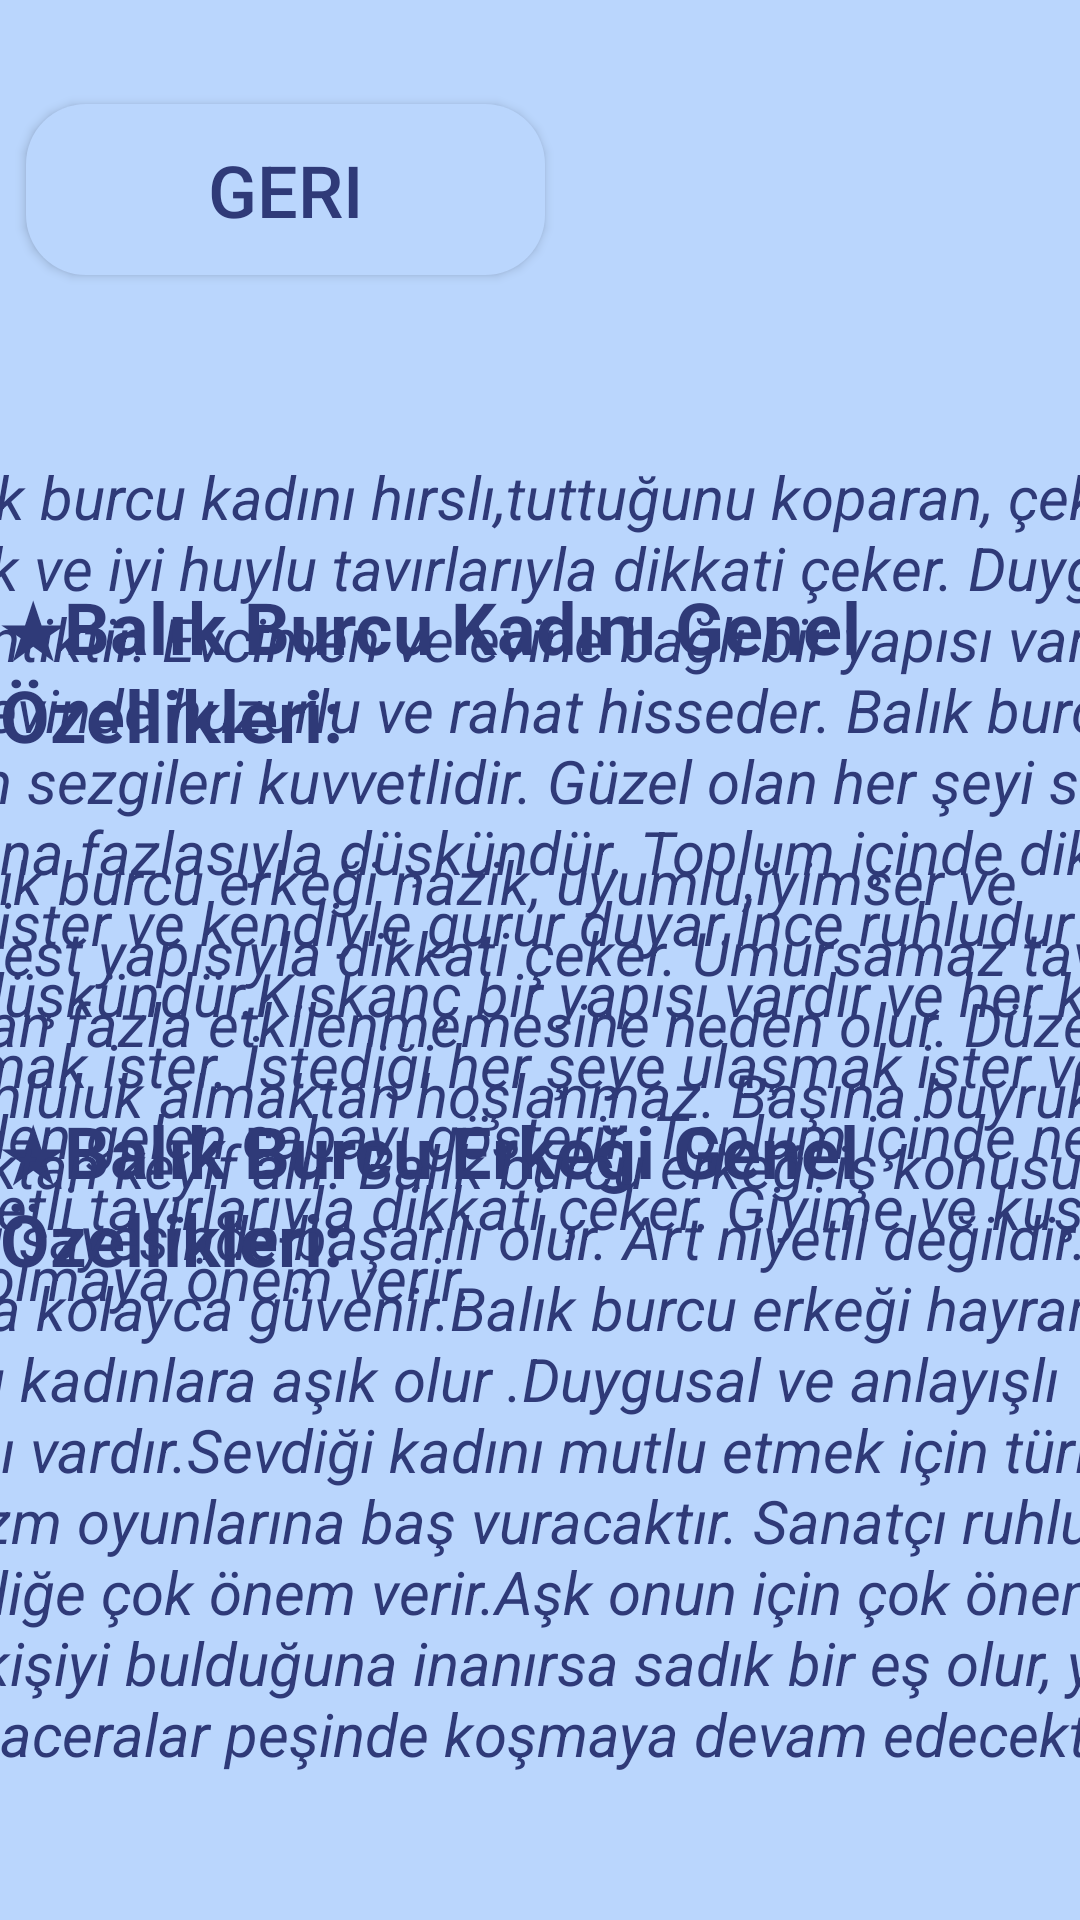

Layout XML and referenced resources for this Android screen:
<!-- AndroidManifest.xml: application theme Theme.Destina -->
<!-- res/layout/activity_main21.xml -->
<?xml version="1.0" encoding="utf-8"?>
<androidx.constraintlayout.widget.ConstraintLayout xmlns:android="http://schemas.android.com/apk/res/android"
    xmlns:app="http://schemas.android.com/apk/res-auto"
    xmlns:tools="http://schemas.android.com/tools"
    android:layout_width="match_parent"
    android:layout_height="match_parent"
    android:background="@drawable/arkaplan"
    tools:context=".MainActivity21">

    <Button
        android:id="@+id/balikGeriButonu"
        android:layout_width="173dp"
        android:layout_height="57dp"
        android:layout_marginTop="28dp"
        android:background="@drawable/btn_bg"
        android:text="Geri"
        android:textColor="@color/textviewcolor"
        android:textSize="24sp"
        app:layout_constraintBottom_toBottomOf="parent"
        app:layout_constraintEnd_toEndOf="parent"
        app:layout_constraintHorizontal_bias="0.046"
        app:layout_constraintStart_toStartOf="parent"
        app:layout_constraintTop_toTopOf="parent"
        app:layout_constraintVertical_bias="0.012" />

    <ImageView
        android:id="@+id/balikArkaplan1"
        android:layout_width="268dp"
        android:layout_height="265dp"
        app:layout_constraintBottom_toBottomOf="parent"
        app:layout_constraintEnd_toEndOf="parent"
        app:layout_constraintStart_toStartOf="parent"
        app:layout_constraintTop_toTopOf="parent"
        app:layout_constraintVertical_bias="0.1"
        app:srcCompat="@drawable/btn_bg" />

    <TextView
        android:id="@+id/balikÖzellikleri"
        android:layout_width="249dp"
        android:layout_height="32dp"
        android:text="Balık Burcu Özellikleri"
        android:textColor="@color/textviewcolor"
        android:textSize="24sp"
        android:textStyle="bold"
        app:layout_constraintBottom_toBottomOf="parent"
        app:layout_constraintEnd_toEndOf="parent"
        app:layout_constraintStart_toStartOf="parent"
        app:layout_constraintTop_toTopOf="parent"
        app:layout_constraintVertical_bias="0.092" />

    <TextView
        android:id="@+id/balikTarih"
        android:layout_width="wrap_content"
        android:layout_height="wrap_content"
        android:text="(19 Şubat – 20 Mart)"
        android:textColor="@color/textviewcolor"
        android:textSize="18sp"
        android:textStyle="bold"
        app:layout_constraintBottom_toBottomOf="parent"
        app:layout_constraintEnd_toEndOf="parent"
        app:layout_constraintStart_toStartOf="parent"
        app:layout_constraintTop_toTopOf="parent"
        app:layout_constraintVertical_bias="0.271" />

    <ImageView
        android:id="@+id/balikArkaplan2"
        android:layout_width="238dp"
        android:layout_height="154dp"
        app:layout_constraintBottom_toBottomOf="parent"
        app:layout_constraintEnd_toEndOf="parent"
        app:layout_constraintHorizontal_bias="0.028"
        app:layout_constraintStart_toStartOf="parent"
        app:layout_constraintTop_toTopOf="parent"
        app:layout_constraintVertical_bias="0.128"
        app:srcCompat="@drawable/btn_bg" />

    <TextView
        android:id="@+id/balikGezegen"
        android:layout_width="195dp"
        android:layout_height="105dp"
        android:text="★Gezegeni:Neptün
        ★Element:Su
        ★Uğurlu Sayıları:2, 6       "
        android:textColor="@color/textviewcolor"
        android:textSize="20sp"
        android:textStyle="italic"
        app:layout_constraintBottom_toBottomOf="parent"
        app:layout_constraintEnd_toEndOf="parent"
        app:layout_constraintHorizontal_bias="0.064"
        app:layout_constraintStart_toStartOf="parent"
        app:layout_constraintTop_toTopOf="parent"
        app:layout_constraintVertical_bias="0.147" />

    <ImageView
        android:id="@+id/balikArkaplan3"
        android:layout_width="238dp"
        android:layout_height="154dp"
        app:layout_constraintBottom_toBottomOf="parent"
        app:layout_constraintEnd_toEndOf="parent"
        app:layout_constraintHorizontal_bias="0.971"
        app:layout_constraintStart_toStartOf="parent"
        app:layout_constraintTop_toTopOf="parent"
        app:layout_constraintVertical_bias="0.131"
        app:srcCompat="@drawable/btn_bg" />

    <TextView
        android:id="@+id/balikRenk"
        android:layout_width="208dp"
        android:layout_height="106dp"
        android:text="★Renk:Turkuaz
    ★Gün:Cuma
    ★Uğurlu Taşı:İnci"
        android:textColor="@color/textviewcolor"
        android:textSize="20sp"
        android:textStyle="italic"
        app:layout_constraintBottom_toBottomOf="parent"
        app:layout_constraintEnd_toEndOf="parent"
        app:layout_constraintHorizontal_bias="0.935"
        app:layout_constraintStart_toStartOf="parent"
        app:layout_constraintTop_toTopOf="parent"
        app:layout_constraintVertical_bias="0.147" />

    <ImageView
        android:id="@+id/balikArkaplan4"
        android:layout_width="561dp"
        android:layout_height="782dp"
        app:layout_constraintBottom_toBottomOf="parent"
        app:layout_constraintEnd_toEndOf="parent"
        app:layout_constraintHorizontal_bias="0.502"
        app:layout_constraintStart_toStartOf="parent"
        app:layout_constraintTop_toTopOf="parent"
        app:layout_constraintVertical_bias="0.82"
        app:srcCompat="@drawable/btn_bg" />

    <TextView
        android:id="@+id/balikKadinİcerik"
        android:layout_width="508dp"
        android:layout_height="319dp"
        android:text="
       Balık burcu kadını hırslı,tuttuğunu koparan, çekici, sempatik ve iyi huylu tavırlarıyla dikkati çeker. Duygusal ve romantiktir. Evcimen ve evine bağlı bir yapısı vardır. Kendini evinde huzurlu ve rahat hisseder. Balık burcu kadınının sezgileri kuvvetlidir. Güzel olan her şeyi sever ve rahatına fazlasıyla düşkündür. Toplum içinde dikkati çekmek ister ve kendiyle gurur duyar.İnce ruhludur ve sanata düşkündür.Kıskanç bir yapısı vardır ve her konuda en iyi olmak ister. İstediği her şeye ulaşmak ister ve bunun için elinden gelen çabayı gösterir. Toplum içinde neşeli ve hareketli tavırlarıyla dikkati çeker. Giyime ve kuşama , bakımlı olmaya önem verir."
        android:textColor="@color/textviewcolor"
        android:textSize="20sp"
        android:textStyle="italic"
        app:layout_constraintBottom_toBottomOf="parent"
        app:layout_constraintEnd_toEndOf="parent"
        app:layout_constraintStart_toStartOf="parent"
        app:layout_constraintTop_toTopOf="parent"
        app:layout_constraintVertical_bias="0.474" />

    <TextView
        android:id="@+id/balikkKadin"
        android:layout_width="wrap_content"
        android:layout_height="wrap_content"
        android:text="★Balık Burcu Kadını Genel Özellikleri:"
        android:textColor="@color/textviewcolor"
        android:textSize="24sp"
        android:textStyle="bold"
        app:layout_constraintBottom_toBottomOf="parent"
        app:layout_constraintEnd_toEndOf="parent"
        app:layout_constraintHorizontal_bias="0.375"
        app:layout_constraintStart_toStartOf="parent"
        app:layout_constraintTop_toTopOf="parent"
        app:layout_constraintVertical_bias="0.333" />

    <TextView
        android:id="@+id/balikErkek"
        android:layout_width="wrap_content"
        android:layout_height="wrap_content"
        android:text="★Balık Burcu Erkeği Genel Özellikleri:"
        android:textColor="@color/textviewcolor"
        android:textSize="24sp"
        android:textStyle="bold"
        app:layout_constraintBottom_toBottomOf="parent"
        app:layout_constraintEnd_toEndOf="parent"
        app:layout_constraintHorizontal_bias="0.389"
        app:layout_constraintStart_toStartOf="parent"
        app:layout_constraintTop_toTopOf="parent"
        app:layout_constraintVertical_bias="0.635" />

    <TextView
        android:id="@+id/balikErkekİcerik"
        android:layout_width="507dp"
        android:layout_height="315dp"
        android:text="
        Balık burcu erkeği nazik, uyumlu,iyimser ve hayalperest yapısıyla dikkati çeker. Umursamaz tavırları olaylardan fazla etkilenmemesine neden olur. Düzenden ve sorumluluk almaktan hoşlanmaz. Başına buyruk yaşamaktan keyif alır. Balık burcu erkeği iş konusunda pratikliği sayesinde başarılı olur. Art niyetli değildir. İnsanlara kolayca güvenir.Balık burcu erkeği hayranlık duyduğu kadınlara aşık olur .Duygusal ve anlayışlı bir yapısı vardır.Sevdiği kadını mutlu etmek için türlü romantizm oyunlarına baş vuracaktır. Sanatçı ruhludur ve güzelliğe çok önem verir.Aşk onun için çok önemlidir. Aradığı kişiyi bulduğuna inanırsa sadık bir eş olur, yoksa çeşitli maceralar peşinde koşmaya devam edecektir."
        android:textColor="@color/textviewcolor"
        android:textSize="20sp"
        android:textStyle="italic"
        app:layout_constraintBottom_toBottomOf="parent"
        app:layout_constraintEnd_toEndOf="parent"
        app:layout_constraintHorizontal_bias="0.498"
        app:layout_constraintStart_toStartOf="parent"
        app:layout_constraintTop_toTopOf="parent"
        app:layout_constraintVertical_bias="0.863" />

    <ImageView
        android:id="@+id/balikİmg"
        android:layout_width="228dp"
        android:layout_height="180dp"
        app:layout_constraintBottom_toBottomOf="parent"
        app:layout_constraintEnd_toEndOf="parent"
        app:layout_constraintStart_toStartOf="parent"
        app:layout_constraintTop_toTopOf="parent"
        app:layout_constraintVertical_bias="0.134"
        app:srcCompat="@drawable/pisces" />

</androidx.constraintlayout.widget.ConstraintLayout>
<!-- resources referenced by this layout -->
<resources>
  <color name="textviewcolor">#2F3A78</color>
  <!-- drawable arkaplan: png bitmap (drawable, 50400 bytes) -->
  <!-- drawable btn_bg (drawable) -->
  <?xml version="1.0" encoding="utf-8"?>
  <shape android:shape="rectangle" xmlns:android="http://schemas.android.com/apk/res/android">
  <solid android:color="#BAD6FD"/>
      <corners android:radius="20dp"/>
  </shape>
  <style name="Theme.Destina" parent="Theme.AppCompat.Light.NoActionBar">
          
          <item name="colorPrimary">@color/purple_500</item>
          <item name="colorPrimaryVariant">@color/purple_700</item>
          <item name="colorOnPrimary">@color/white</item>
          
          <item name="colorSecondary">@color/teal_200</item>
          <item name="colorSecondaryVariant">@color/teal_700</item>
          <item name="colorOnSecondary">@color/black</item>
          
          <item name="android:statusBarColor" tools:targetApi="l">?attr/colorPrimaryVariant</item>
          
      </style>
  <color name="purple_500">#FF6200EE</color>
  <color name="purple_700">#FF3700B3</color>
  <color name="white">#FFFFFFFF</color>
  <color name="teal_200">#FF03DAC5</color>
  <color name="teal_700">#FF018786</color>
  <color name="black">#FF000000</color>
</resources>
